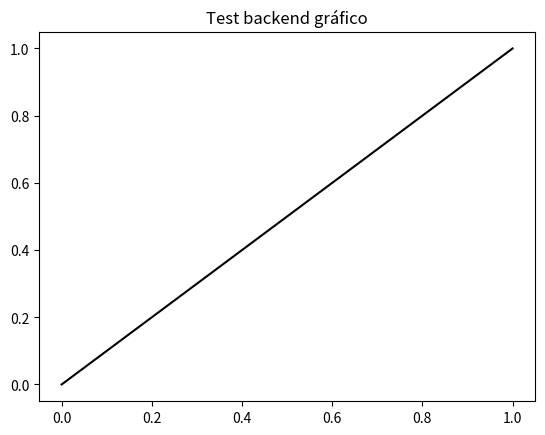

Here is the Python script that generated this plot:
# -*- coding: utf-8 -*-
%matplotlib inline

import numpy as np
import matplotlib.pyplot as plt
import pandas as pd
import sys, traceback
from math import isfinite

# Widgets
try:
    import ipywidgets as widgets
    from IPython.display import display, clear_output
    HAS_WIDGETS = True
    print('[INFO] ipywidgets disponible – controles interactivos activos.')
except Exception:
    HAS_WIDGETS = False
    print('[INFO] ipywidgets NO disponible – usa los parámetros por defecto y ejecuta manualmente.')

def bar_to_Pa(bar): return bar * 1e5
def C_to_K(C): return C + 273.15
def K_to_C(K): return K - 273.15

# Test gráfico
plt.figure(); plt.plot([0,1],[0,1],'k-'); plt.title('Test backend gráfico'); plt.show()

# thermo avanzado
try:
    import thermo as th
    from thermo import Mixture
    from thermo import ChemicalConstantsPackage, PropertyCorrelationsPackage
    from thermo.flash import FlashVLN
    from thermo.eos import PRMIX
    from thermo.gibbs_excess import NRTL as NRTL_GE, UNIQUAC as UNIQUAC_GE
    HAS_THERMO = True
    print('[INFO] thermo disponible – NRTL/UNIQUAC activo si se selecciona y hay parámetros.')
except Exception:
    HAS_THERMO = False
    print('[INFO] thermo NO disponible – modo simplificado.')


def _safe_normalize(x):
    x = np.asarray(x, dtype=float)
    s = x.sum()
    if not np.isfinite(s) or s <= 0:
        return np.array([1.0, 0.0, 0.0])[:len(x)]
    return x / s

# Parámetros por defecto (pueden cambiarse con widgets)
ATFE_PARAMS = {
    'L': 3.0, 'D': 0.5, 'RPM': 300.0,
    'film_thickness': 0.0008, 'P_op_bar': 0.03, 'T_wall_C': 190.0,
    'U_ref': 1500.0, 'mu_ref': 0.0005, 'exponent_n': 0.25, 'N_steps': 50
}

FEED_DEFAULT = { 'm_dot_kg_h': 500.0, 'ws': [0.05, 0.45, 0.50], 'T_feed_C': 60.0 }

CAS_DB = {
    'methanol': '67-56-1', 'dimethyl adipate': '627-93-0',
    'methyl linoleate': '112-63-0', 'methyl palmitate': '112-39-0', 'methyl oleate': '112-62-9'
}

def biodiesel_component(kind='sunflower'):
    if kind == 'sunflower': return 'methyl linoleate', 'Girasol (Linoleico)'
    if kind == 'palm': return 'methyl palmitate', 'Palma (Palmítico)'
    return 'methyl oleate', 'Genérico (Oleico)'

# Valor por defecto del modelo de actividad
ACTIVITY_MODEL = 'NRTL'


def construir_flasher_actividad(comps, CAS_DB, activity_model):
    if not HAS_THERMO or activity_model is None:
        return None, None, None
    try:
        CASs = [CAS_DB[c] for c in comps]
        const = ChemicalConstantsPackage.from_IDs(CASs=CASs)
        props = PropertyCorrelationsPackage.from_IDs(constants=const, CASs=CASs, skip_missing=True)
        eos = PRMIX(constants=const, correlations=props)
        model = str(activity_model).upper()
        GE = NRTL_GE(constants=const, correlations=props) if model == 'NRTL' else (UNIQUAC_GE(constants=const, correlations=props) if model == 'UNIQUAC' else None)
        flasher = FlashVLN(constants=const, correlations=props, eos=eos, GE=GE)
        return flasher, const, props
    except Exception as e:
        print('[AVISO] No se pudo activar {}:'.format(activity_model), e)
        return None, None, None


def simular_atfe(biodiesel_type='sunflower', feed=FEED_DEFAULT, params=ATFE_PARAMS, debug=False, activity_model=ACTIVITY_MODEL):
    L=params['L']; D=params['D']; N_steps=params['N_steps']; Area_total=np.pi*D*L; dA=Area_total/max(N_steps,1)
    RPM=params['RPM']; tip_speed=(RPM*np.pi*D)/60.0; film_th=max(params['film_thickness'],1e-6)
    P_op_Pa=bar_to_Pa(params['P_op_bar']); T_wall_K=C_to_K(params['T_wall_C']); U_ref=params['U_ref']; mu_ref=params['mu_ref']; exponent_n=params['exponent_n']
    boil_band=1.0; latent_split_max=0.85
    bio_comp,label=biodiesel_component(biodiesel_type); comps=['methanol','dimethyl adipate',bio_comp]
    m_dot_feed=feed['m_dot_kg_h']/3600.0; ws_feed=feed['ws']; T_curr_K=C_to_K(feed['T_feed_C']); m_comps=[m_dot_feed*w for w in ws_feed]
    flasher,const,props=construir_flasher_actividad(comps,CAS_DB,activity_model); MWs=None
    if const is not None: MWs=np.array(const.MWs,dtype=float)
    results={'len':[],'temp':[],'visc':[],'power_seg':[],'w_meoh':[],'w_dbe':[],'w_bio':[],'U':[],'m_evap_seg':[],'power_cum':[],'m_liq':[]}
    cumulative_power=0.0
    for i in range(N_steps):
        m_liq_total=sum(m_comps)
        if not np.isfinite(m_liq_total) or m_liq_total<=1e-12:
            if debug: print('[DEBUG] líquido agotado en i={}'.format(i)); break
        ws_curr=_safe_normalize([m/m_liq_total for m in m_comps]).tolist()
        mu_liq=mu_ref; Tb_meoh=C_to_K(30); Tb_dbe=C_to_K(150); Tb_bio=C_to_K(230); T_boil_K=ws_curr[0]*Tb_meoh+ws_curr[1]*Tb_dbe+ws_curr[2]*Tb_bio
        ws_vap=_safe_normalize([0.85,0.15,0.0]); H_vap_mix=6.0e5; Cp_liq=2000.0
        if HAS_THERMO:
            try:
                if flasher is not None and MWs is not None:
                    xs=np.array(ws_curr,dtype=float); zs=(xs/MWs)/np.sum(xs/MWs)
                    try:
                        res=flasher.flash(P=P_op_Pa, VF=0.0, zs=zs)
                        if hasattr(res,'T') and isfinite(res.T): T_boil_K=float(res.T)
                        if hasattr(res,'ys') and res.ys is not None:
                            ys=np.array(res.ys,dtype=float); ws_vap=_safe_normalize(ys*MWs/np.sum(ys*MWs))
                    except Exception as e:
                        if debug: print('[DEBUG] flasher actividad fallo:',e)
                else:
                    mix=Mixture(comps, ws=ws_curr, T=T_curr_K, P=P_op_Pa)
                    if getattr(mix,'mul',None): mu_liq=mix.mul
                    try:
                        bp=mix.bubble_point_at_P(P_op_Pa)
                        if getattr(bp,'T',None): T_boil_K=float(bp.T)
                    except Exception: pass
                    try:
                        phase_eq=mix.flash(P=P_op_Pa, T=T_boil_K); ys_v=np.asarray(phase_eq.y,dtype=float); MWs_m=np.asarray(mix.MWs,dtype=float)
                        MW_avg=float((ys_v*MWs_m).sum())
                        if MW_avg>0 and np.isfinite(MW_avg): ws_vap=_safe_normalize((ys_v*MWs_m)/MW_avg)
                    except Exception: pass
                    if getattr(mix,'Hvapm',None) and getattr(mix,'MW',None): H_vap_mix=mix.Hvapm/(mix.MW/1000.0)
                    if getattr(mix,'Cplm',None) and getattr(mix,'MW',None): Cp_liq=mix.Cplm/(mix.MW/1000.0)
            except Exception as e:
                if debug: print('[DEBUG] thermo fallo general:',e)
        if not np.isfinite(mu_liq) or mu_liq<=1e-12: mu_liq=mu_ref
        if not np.isfinite(Cp_liq) or Cp_liq<100.0: Cp_liq=2000.0
        if not np.isfinite(H_vap_mix) or H_vap_mix<1e4: H_vap_mix=6e5
        shear_rate=(tip_speed**2)/film_th; P_seg=mu_liq*dA*shear_rate; P_seg=0.0 if not np.isfinite(P_seg) else P_seg; cumulative_power+=P_seg
        ratio=mu_ref/mu_liq if mu_liq>1e-12 else 1.0; U_local=float(np.clip(U_ref*(ratio**exponent_n),150.0,2500.0))
        Q_watts=U_local*dA*(T_wall_K-T_curr_K); Q_watts=0.0 if not np.isfinite(Q_watts) else Q_watts
        m_evap=0.0; dT_to_boil=T_boil_K-T_curr_K
        if dT_to_boil>boil_band:
            dT=Q_watts/max(m_liq_total*Cp_liq,1e-9); dT=float(np.clip(dT,-50.0,50.0)); T_curr_K=min(T_curr_K+dT,T_boil_K)
        elif dT_to_boil>0.0:
            frac_latent=min(latent_split_max,max(0.15,1.0-dT_to_boil/boil_band)); Q_lat=Q_watts*frac_latent; Q_sens=Q_watts-Q_lat
            dT=Q_sens/max(m_liq_total*Cp_liq,1e-9); dT=float(np.clip(dT,-5.0,5.0)); T_curr_K=min(T_curr_K+dT,T_boil_K)
            m_evap=Q_lat/max(H_vap_mix,1.0); m_evap=float(np.clip(m_evap,0.0,m_liq_total)); ws_vap=_safe_normalize(ws_vap)
            for k in range(len(comps)):
                m_comps[k]-=m_evap*ws_vap[k];
                if m_comps[k]<0.0 or not np.isfinite(m_comps[k]): m_comps[k]=0.0
        else:
            m_evap=Q_watts/max(H_vap_mix,1.0); m_evap=float(np.clip(m_evap,0.0,m_liq_total)); ws_vap=_safe_normalize(ws_vap)
            for k in range(len(comps)):
                m_comps[k]-=m_evap*ws_vap[k];
                if m_comps[k]<0.0 or not np.isfinite(m_comps[k]): m_comps[k]=0.0
        z=i*(L/max(N_steps,1))
        results['len'].append(z); results['temp'].append(K_to_C(T_curr_K)); results['visc'].append(mu_liq*1000.0); results['power_seg'].append(P_seg)
        results['w_meoh'].append(ws_curr[0]); results['w_dbe'].append(ws_curr[1]); results['w_bio'].append(ws_curr[2]); results['U'].append(U_local)
        results['m_evap_seg'].append(m_evap); results['power_cum'].append(cumulative_power); results['m_liq'].append(m_liq_total-m_evap)
    return results,label,cumulative_power


def resultados_a_dataframe(results):
    return pd.DataFrame({
        'z_m': results.get('len', []), 'T_liq_C': results.get('temp', []), 'visc_cP': results.get('visc', []),
        'U_W_m2K': results.get('U', []), 'w_meoh': results.get('w_meoh', []), 'w_dbe': results.get('w_dbe', []),
        'w_bio': results.get('w_bio', []), 'm_evap_seg_kg_s': results.get('m_evap_seg', []),
        'power_seg_W': results.get('power_seg', []), 'power_cum_W': results.get('power_cum', []), 'm_liq_kg_s': results.get('m_liq', [])
    })

def exportar_excel(res_list, xlsx_filename):
    with pd.ExcelWriter(xlsx_filename, engine='openpyxl') as writer:
        for results, hoja in res_list:
            resultados_a_dataframe(results).to_excel(writer, sheet_name=hoja, index=False)
    print('[INFO] Excel guardado:', xlsx_filename)

def exportar_csv(results, csv_filename):
    resultados_a_dataframe(results).to_csv(csv_filename, index=False)
    print('[INFO] CSV guardado:', csv_filename)

def total_evaporado(results):
    arr=np.asarray(results.get('m_evap_seg',[]),dtype=float); val=float(np.nansum(arr)); return val, val*3600.0

def plot_resultados(results, label, potencia_total_kw=None, save_png_path=None, save_svg_path=None):
    z=np.asarray(results['len'],dtype=float); fig=plt.figure(figsize=(14,10)); mstyle={'lw':2,'marker':'o','markersize':3,'alpha':0.9}
    plt.subplot(3,2,1); plt.plot(z,results['temp'],'r-',**mstyle); plt.title('Temperatura ({})'.format(label)); plt.xlabel('z (m)'); plt.ylabel('°C'); plt.grid(True)
    plt.subplot(3,2,2); plt.plot(z,results['visc'],'b-',**mstyle); plt.title('Viscosidad'); plt.xlabel('z (m)'); plt.ylabel('cP'); plt.grid(True)
    plt.subplot(3,2,3); plt.plot(z,results['w_meoh'],label='MeOH',**mstyle); plt.plot(z,results['w_dbe'],label='DBE',**mstyle); plt.plot(z,results['w_bio'],label='Biodiésel',**mstyle); plt.title('Fracciones másicas'); plt.xlabel('z (m)'); plt.ylabel('w'); plt.legend(); plt.grid(True)
    plt.subplot(3,2,4); plt.plot(z,results['U'],'g-',**mstyle); plt.title('Coeficiente U'); plt.xlabel('z (m)'); plt.ylabel('W/m²K'); plt.grid(True)
    plt.subplot(3,2,5); plt.plot(z,np.asarray(results['power_cum'])/1000.0,'m-',**mstyle); plt.title('Potencia acumulada'); plt.xlabel('z (m)'); plt.ylabel('kW'); plt.grid(True)
    plt.subplot(3,2,6); m_ev=np.asarray(results['m_evap_seg']); width=(z[1]-z[0] if len(z)>1 else 0.05); plt.bar(z,m_ev,width=width,color='#1f77b4',alpha=0.7,edgecolor='k'); plt.plot(z,m_ev,'k-',lw=1.2,alpha=0.8); top=float(np.nanmax(m_ev)) if m_ev.size else 0.0; top=top if np.isfinite(top) and top>0 else 1e-6; plt.ylim(0,top*1.15); plt.title('Evaporado por segmento'); plt.xlabel('z (m)'); plt.ylabel('kg/s'); plt.grid(True,axis='y')
    plt.tight_layout()
    if potencia_total_kw is not None: plt.suptitle('ATFE – {} | Potencia rotor: {:.3f} kW'.format(label,potencia_total_kw),y=1.02,fontsize=13)
    if save_png_path: plt.savefig(save_png_path,dpi=200,bbox_inches='tight'); print('[INFO] PNG guardado:',save_png_path)
    if save_svg_path: plt.savefig(save_svg_path,format='svg',bbox_inches='tight'); print('[INFO] SVG guardado:',save_svg_path)
    plt.show()

def plot_comparacion(res_A, res_B, label_A, label_B, save_png_path=None, save_svg_path=None):
    zA=np.asarray(res_A['len']); zB=np.asarray(res_B['len']); mstyle={'lw':2,'markersize':3,'alpha':0.95}
    plt.figure(figsize=(16,12))
    plt.subplot(3,2,1); plt.plot(zA,res_A['temp'],'r-o',label='T ({})'.format(label_A),**mstyle); plt.plot(zB,res_B['temp'],'r--s',label='T ({})'.format(label_B),**mstyle); plt.title('Temperatura'); plt.xlabel('z'); plt.ylabel('°C'); plt.grid(True); plt.legend()
    plt.subplot(3,2,2); plt.plot(zA,res_A['visc'],'b-o',label='μ ({})'.format(label_A),**mstyle); plt.plot(zB,res_B['visc'],'b--s',label='μ ({})'.format(label_B),**mstyle); plt.title('Viscosidad'); plt.xlabel('z'); plt.ylabel('cP'); plt.grid(True); plt.legend()
    plt.subplot(3,2,3); plt.plot(zA,res_A['U'],'g-o',label='U ({})'.format(label_A),**mstyle); plt.plot(zB,res_B['U'],'g--s',label='U ({})'.format(label_B),**mstyle); plt.title('Coeficiente U'); plt.xlabel('z'); plt.ylabel('W/m²K'); plt.grid(True); plt.legend()
    plt.subplot(3,2,4); plt.plot(zA,res_A['w_meoh'],'m-o',label='MeOH ({})'.format(label_A),**mstyle); plt.plot(zB,res_B['w_meoh'],'m--s',label='MeOH ({})'.format(label_B),**mstyle); plt.title('w MeOH'); plt.xlabel('z'); plt.ylabel('w'); plt.grid(True); plt.legend()
    plt.subplot(3,2,5); plt.plot(zA,np.asarray(res_A['power_cum'])/1000.0,'c-o',label='Power ({})'.format(label_A),**mstyle); plt.plot(zB,np.asarray(res_B['power_cum'])/1000.0,'c--s',label='Power ({})'.format(label_B),**mstyle); plt.title('Potencia acumulada'); plt.xlabel('z'); plt.ylabel('kW'); plt.grid(True); plt.legend()
    plt.subplot(3,2,6); wA=(zA[1]-zA[0] if len(zA)>1 else 0.05); wB=(zB[1]-zB[0] if len(zB)>1 else 0.05); plt.bar(zA-wA/2,res_A['m_evap_seg'],width=wA,color='#1f77b4',alpha=0.6,label='m_evap ({})'.format(label_A)); plt.bar(zB+wB/2,res_B['m_evap_seg'],width=wB,color='#ff7f0e',alpha=0.6,label='m_evap ({})'.format(label_B)); plt.title('Evaporado por segmento'); plt.xlabel('z'); plt.ylabel('kg/s'); plt.grid(True,axis='y'); plt.legend()
    plt.tight_layout()
    if save_png_path: plt.savefig(save_png_path,dpi=200,bbox_inches='tight'); print('[INFO] PNG comparativa guardado:',save_png_path)
    if save_svg_path: plt.savefig(save_svg_path,format='svg',bbox_inches='tight'); print('[INFO] SVG comparativa guardado:',save_svg_path)
    plt.show()


def _pair_to_types(pair_key):
    if pair_key=='Girasol vs Palma': return 'sunflower','palm'
    if pair_key=='Girasol vs Oleico': return 'sunflower','oleate'
    return 'palm','oleate'  # Palma vs Oleico

def _run_compare(activity_model_value, pair_key, P_op_bar_value, T_wall_C_value):
    model = None if activity_model_value == 'None' else activity_model_value
    ATFE_PARAMS['P_op_bar'] = float(P_op_bar_value)
    ATFE_PARAMS['T_wall_C'] = float(T_wall_C_value)
    a,b = _pair_to_types(pair_key)
    resA, labelA, powA = simular_atfe(a, feed=FEED_DEFAULT, params=ATFE_PARAMS, debug=False, activity_model=model)
    resB, labelB, powB = simular_atfe(b, feed=FEED_DEFAULT, params=ATFE_PARAMS, debug=False, activity_model=model)
    print('Modelo actividad:', model)
    print('Pareja:', labelA, 'vs', labelB)
    print('Condiciones: P_op={:.3f} bar, T_pared={:.1f} °C'.format(ATFE_PARAMS['P_op_bar'], ATFE_PARAMS['T_wall_C']))
    print('Potencia Total Rotor ({}): {:.3f} kW'.format(labelA, powA/1000.0))
    print('Potencia Total Rotor ({}): {:.3f} kW'.format(labelB, powB/1000.0))
    tA_s,tA_h = total_evaporado(resA); tB_s,tB_h = total_evaporado(resB)
    print('Evaporado total ({}): {:.3f} kg/s ({:.1f} kg/h)'.format(labelA, tA_s, tA_h))
    print('Evaporado total ({}): {:.3f} kg/s ({:.1f} kg/h)'.format(labelB, tB_s, tB_h))
    suf = '{}_PAIR{}_P{:.0f}mbar_T{}C'.format(str(activity_model_value).lower(), pair_key.replace(' ','').replace('vs','-'), ATFE_PARAMS['P_op_bar']*1000, int(ATFE_PARAMS['T_wall_C']))
    exportar_excel([(resA, labelA),(resB,labelB)], 'ATFE_comp_{}.xlsx'.format(suf))
    exportar_csv(resA, 'ATFE_comp_A_{}.csv'.format(suf)); exportar_csv(resB, 'ATFE_comp_B_{}.csv'.format(suf))
    plot_comparacion(resA, resB, labelA, labelB, save_png_path='ATFE_comp_{}.png'.format(suf), save_svg_path='ATFE_comp_{}.svg'.format(suf))

if HAS_WIDGETS:
    dd_model = widgets.Dropdown(options=['None','NRTL','UNIQUAC'], value='NRTL', description='Modelo:')
    dd_pair  = widgets.Dropdown(options=['Girasol vs Palma','Girasol vs Oleico','Palma vs Oleico'], value='Girasol vs Palma', description='Pareja:')
    sl_p = widgets.FloatSlider(value=0.03, min=0.01, max=0.10, step=0.005, description='P_op (bar):', readout_format='.3f')
    sl_t = widgets.FloatSlider(value=190.0, min=160.0, max=210.0, step=1.0, description='T_pared (°C):')
    btn = widgets.Button(description='Ejecutar comparación', button_style='primary')
    out = widgets.Output()
    def _on_click(b):
        with out:
            clear_output()
            _run_compare(dd_model.value, dd_pair.value, sl_p.value, sl_t.value)
    btn.on_click(_on_click)
    display(widgets.VBox([widgets.HBox([dd_model, dd_pair]), widgets.HBox([sl_p, sl_t]), btn, out]))
else:
    print('Widgets no disponibles: edita ACTIVITY_MODEL y ATFE_PARAMS en celdas anteriores y ejecuta manualmente.')
